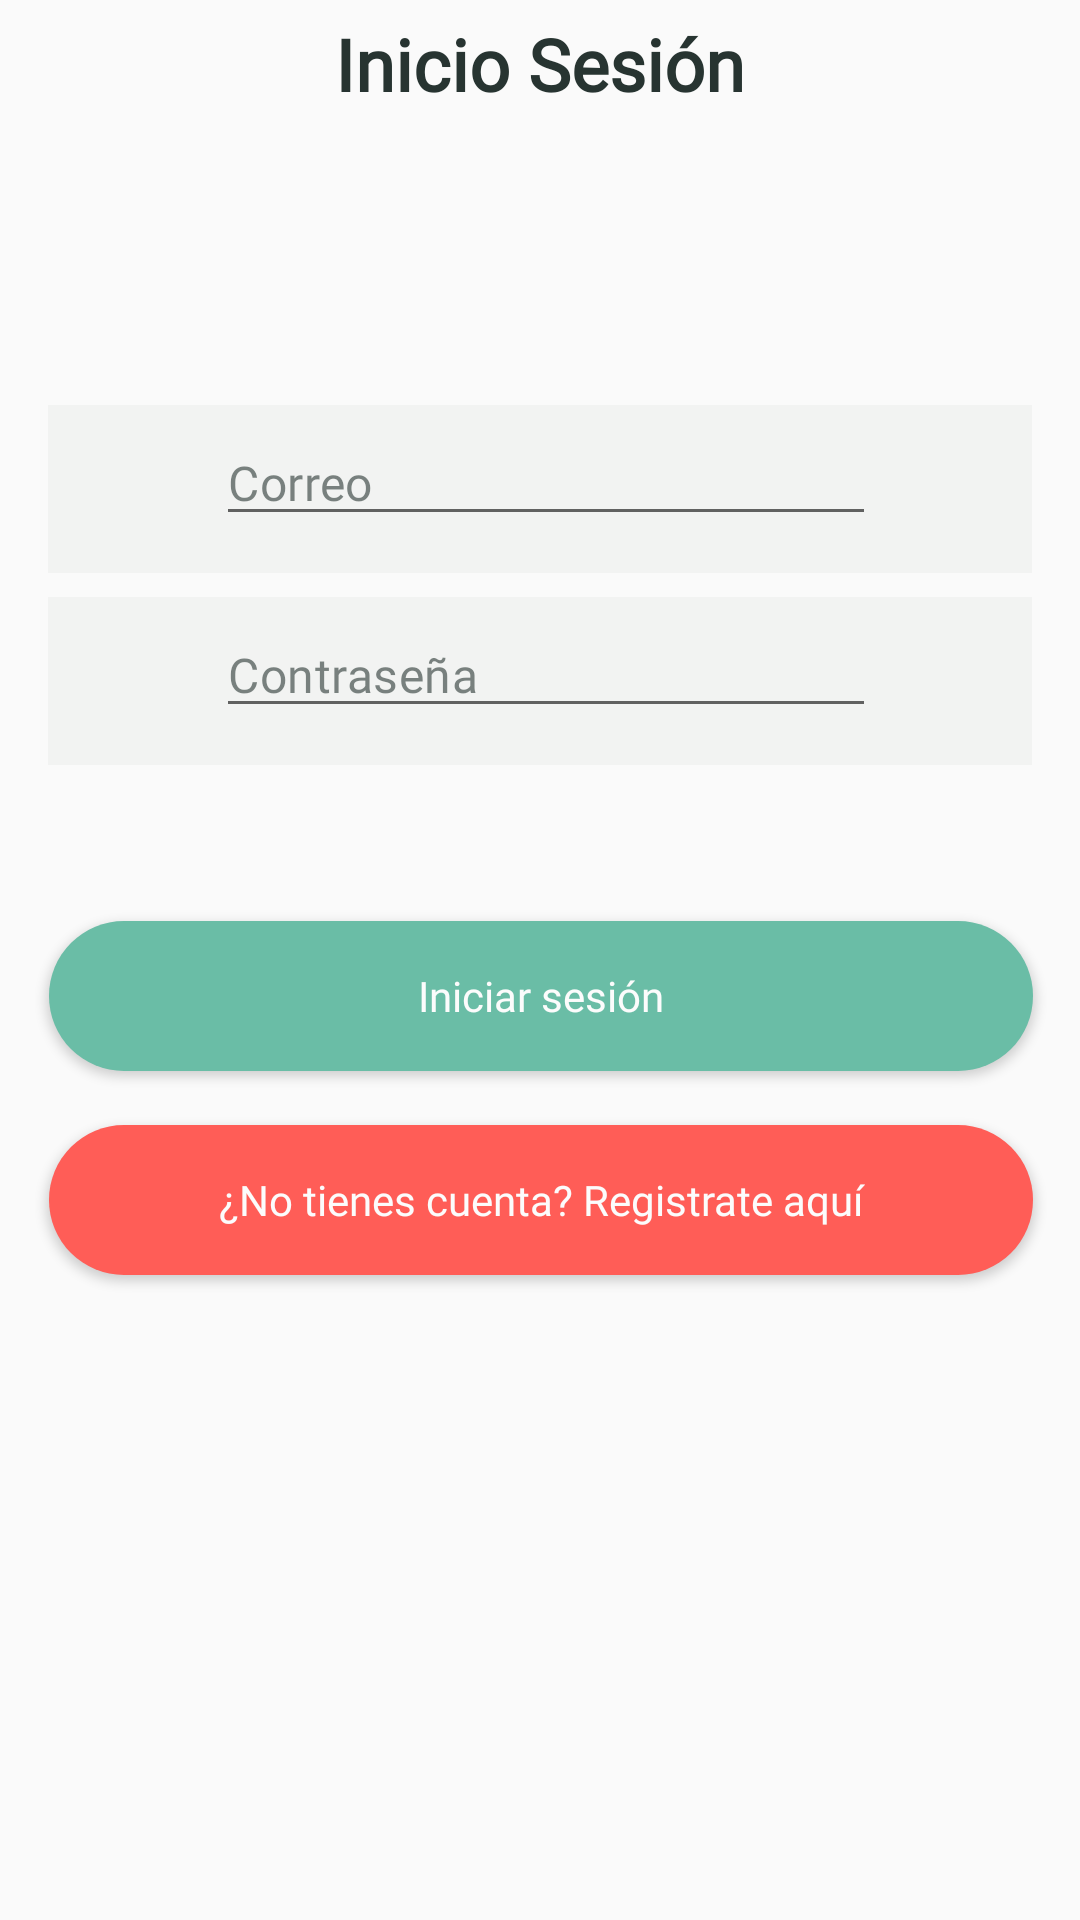

Android layout source for this screen:
<!-- AndroidManifest.xml: application theme Theme.Lab2_20173118_20192258 -->
<!-- res/layout/activity_log_reg.xml -->
<?xml version="1.0" encoding="utf-8"?>
<androidx.constraintlayout.widget.ConstraintLayout xmlns:android="http://schemas.android.com/apk/res/android"
    xmlns:app="http://schemas.android.com/apk/res-auto"
    xmlns:tools="http://schemas.android.com/tools"
    android:layout_width="match_parent"
    android:layout_height="match_parent"
    tools:context=".LogReg">


    <TextView
        android:id="@+id/textView"
        android:layout_width="328dp"
        android:layout_height="wrap_content"
        android:layout_marginStart="16dp"
        android:layout_marginTop="5dp"
        android:layout_marginEnd="16dp"
        android:fontFamily="@font/poppins_bold"
        android:lineSpacingExtra="9.8sp"
        android:text="Inicio Sesión"
        android:textAlignment="center"
        android:textColor="@color/color_black_green"
        android:textSize="24sp"
        android:textStyle="bold"
        app:layout_constraintEnd_toEndOf="parent"
        app:layout_constraintStart_toStartOf="parent"
        app:layout_constraintTop_toTopOf="parent" />

    <RelativeLayout
        android:id="@+id/relativeLayout2"
        android:layout_width="328dp"
        android:layout_height="56dp"
        android:layout_marginStart="16dp"
        android:layout_marginTop="135dp"
        android:layout_marginEnd="16dp"
        android:background="#F2F3F2"
        app:layout_constraintEnd_toEndOf="parent"
        app:layout_constraintStart_toStartOf="parent"
        app:layout_constraintTop_toTopOf="parent">

        <EditText
            android:layout_width="220dp"
            android:layout_height="wrap_content"
            android:layout_marginStart="56dp"
            android:layout_marginTop="5dp"
            android:fontFamily="@font/poppins"
            android:hint="Correo"
            android:inputType="textPersonName"
            android:letterSpacing="0.01"
            android:lineSpacingExtra="8sp"
            android:textColorHint="#99273431"
            android:textSize="16sp"
            android:textStyle="normal" />
    </RelativeLayout>

    <RelativeLayout
        android:id="@+id/relativeLayout"
        android:layout_width="328dp"
        android:layout_height="56dp"
        android:layout_marginStart="16dp"
        android:layout_marginTop="199dp"
        android:layout_marginEnd="16dp"
        android:background="#F2F3F2"
        app:layout_constraintEnd_toEndOf="parent"
        app:layout_constraintStart_toStartOf="parent"
        app:layout_constraintTop_toTopOf="parent">

        <EditText
            android:layout_width="220dp"
            android:layout_height="wrap_content"
            android:layout_marginStart="56dp"
            android:layout_marginTop="5dp"
            android:fontFamily="@font/poppins"
            android:hint="Contraseña"
            android:inputType="textPassword"
            android:letterSpacing="0.01"
            android:lineSpacingExtra="8sp"
            android:textColorHint="#99273431"
            android:textSize="16sp"
            android:textStyle="normal" />
    </RelativeLayout>

    <Button
        android:id="@+id/button"
        android:layout_width="328dp"
        android:layout_height="50dp"
        android:layout_marginTop="307dp"
        android:background="@drawable/btn1"
        android:fontFamily="@font/poppins_bold"
        android:text="Iniciar sesión"
        android:textAllCaps="false"
        android:textColor="#fcfcfc"
        app:layout_constraintEnd_toEndOf="parent"
        app:layout_constraintHorizontal_bias="0.506"
        app:layout_constraintStart_toStartOf="parent"
        app:layout_constraintTop_toTopOf="parent" />

    <Button
        android:id="@+id/button2"
        android:layout_width="328dp"
        android:layout_height="50dp"
        android:layout_marginTop="375dp"
        android:background="@drawable/btn2"
        android:fontFamily="@font/poppins_bold"
        android:paddingLeft="41dp"
        android:paddingRight="41dp"
        android:text="¿No tienes cuenta? Registrate aquí"
        android:textAllCaps="false"
        android:textColor="#fcfcfc"
        app:layout_constraintEnd_toEndOf="parent"
        app:layout_constraintHorizontal_bias="0.506"
        app:layout_constraintStart_toStartOf="parent"
        app:layout_constraintTop_toTopOf="parent" />

</androidx.constraintlayout.widget.ConstraintLayout>
<!-- resources referenced by this layout -->
<resources>
  <color name="color_black_green">#273431</color>
  <!-- drawable btn1 (drawable) -->
  <?xml version="1.0" encoding="utf-8"?>
  <shape android:shape="rectangle" xmlns:android="http://schemas.android.com/apk/res/android">
  
      <solid android:color="#6abda6"/>
      <corners android:radius="100dp"/>
  
  </shape>
  <!-- drawable btn2 (drawable) -->
  <?xml version="1.0" encoding="utf-8"?>
  <shape android:shape="rectangle" xmlns:android="http://schemas.android.com/apk/res/android">
  
      <solid android:color="#ff5d57"/>
      <corners android:radius="100dp"/>
  
  </shape>
  <style name="Theme.Lab2_20173118_20192258" parent="Theme.AppCompat.DayNight.NoActionBar">
          
          <item name="colorPrimary">@color/purple_500</item>
          <item name="colorPrimaryVariant">@color/purple_700</item>
          <item name="colorOnPrimary">@color/white</item>
          
          <item name="colorSecondary">@color/teal_200</item>
          <item name="colorSecondaryVariant">@color/teal_700</item>
          <item name="colorOnSecondary">@color/black</item>
          
          <item name="android:statusBarColor">#E6E6E6</item>
          
      </style>
  <color name="purple_500">#FF6200EE</color>
  <color name="purple_700">#FF3700B3</color>
  <color name="white">#FFFFFFFF</color>
  <color name="teal_200">#FF03DAC5</color>
  <color name="teal_700">#FF018786</color>
  <color name="black">#FF000000</color>
</resources>
